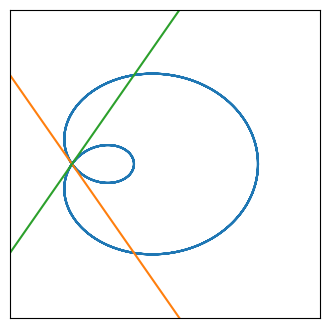

The script that saved this image: (Note: this script raises an exception after producing the figure.)
import numpy as np
import matplotlib.pyplot as plt
t = np.arange(-4 * np.pi, 4 * np.pi, 0.001)
x = (1 + 2 * np.cos(t)) * np.cos(t); y = (1 + 2 * np.cos(t)) * np.sin(t)
dx1 = 3 ** 0.5 / 2 * t; dy1 = -3 / 2 * t
dx2 = -3 ** 0.5 / 2 * t; dy2 = -3 / 2 * t
plt.figure(figsize=(4, 4)); plt.xlim(-1, 4); plt.ylim(-3, 3)
plt.xticks([]); plt.yticks([])
plt.plot(x, y); plt.plot(dx1, dy1); plt.plot(dx2, dy2)
plt.savefig("../assets/intro_curves.jpg")